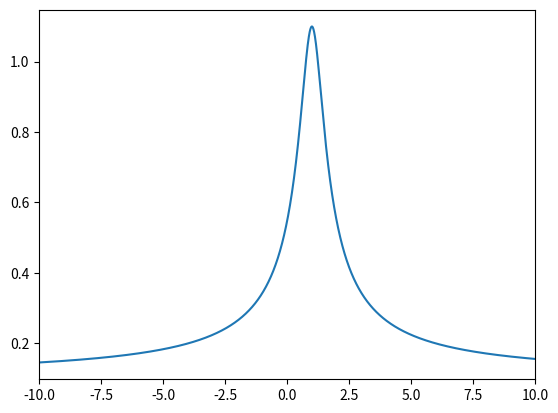
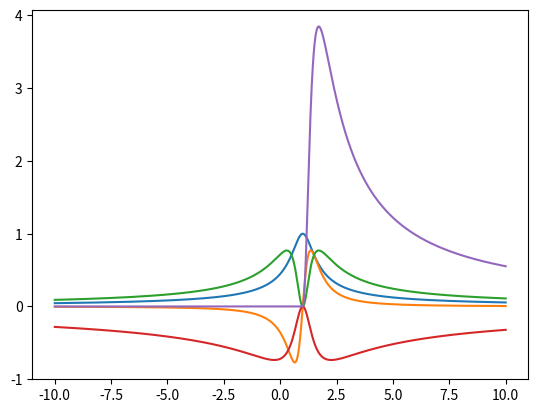
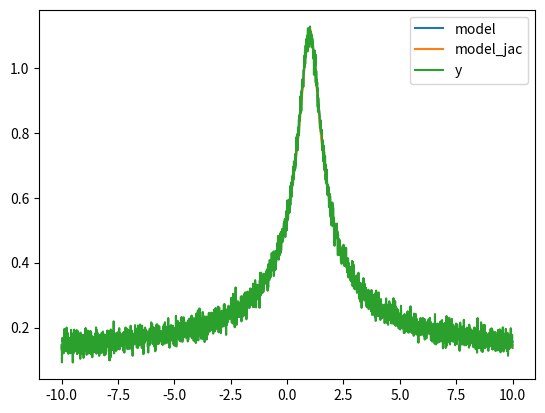
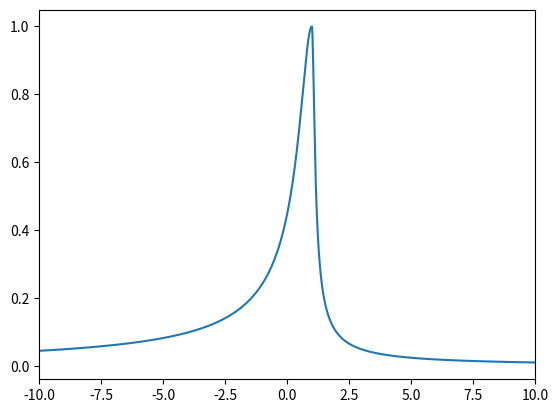
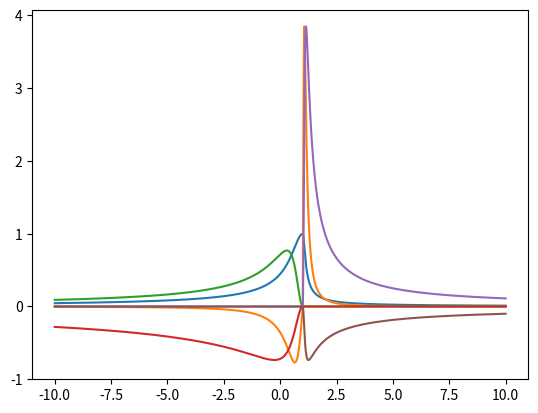
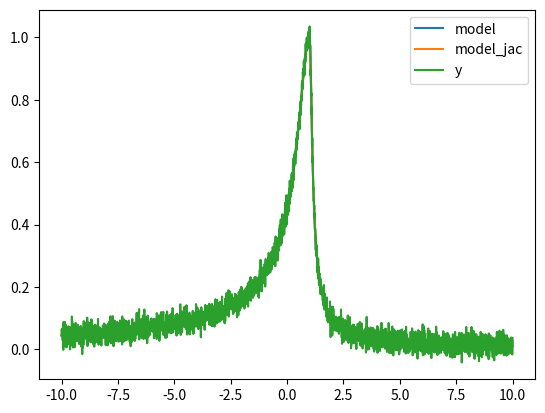

Reproduce these figures in Python, in order.
#!/usr/bin/env python3

import numpy as np
# from math import sqrt
import matplotlib.pyplot as plt
from scipy import optimize


# TODO: integrate in lineprofiles.py


def moffat1d(x, *a):
    '''Compute a Moffat profile.

    Parameters
    ----------
    x : array_like
        Independent variable, for instance wavelengths for which the
        profile must be computed.
    a : array_like
        Parameters of the Moffat: (I0, x0, dx [, offset [, slope]]) with:
        I0 : peak value
        x0 : center
        dx : Gaussian standard deviation
        offset (optional) : constant offset
        slope (optional) : linear offset

    Returns
    -------
    ydata : array_like
        The values of the Gaussian with paramaters a computed at
        x. Same shape as x.
    jac : array like
        The Jacobian matrix of the model, with shape x.size × a.size
        (if x is a 1D array) or a.size (if x is a scalar).

    Notes
    -----
    Returns a Moffat:
        I=I0*(1+((x-x0)/dx)^2)^-b [+ k0 [+ k1*x]]
    Where:
        I0=a[0]
        x0=a[1] deriv: 2*I0*b*(x-x0)/(dx^2)*(1+((x-x0)/dx)^2)^(-b-1)
        dx=a[2] deriv: 2*I0*b*(x-x0)^2/(dx^3)*(1+((x-x0)/dx)^2)^(-b-1)
        b=a[3]

        and if a is of length 4 or 5:
        k0=a[4]
        k1=a[5]

    Limitation: "b"  should  always  be  positive.  In  order  to  force  it,
    especially in fitting routines, its  abolute value is taken (except at some
    point in the computation of derivates).

    See Also
    --------
    cubefit.lineprofiles.ngauss moffat1d_fit, asmoffat1d, asmoffat1d_fit
    '''
# from chatgpt
    # TODO python flavor ?
    __moffat_betamax = None
    __moffat_vmax = None
    __moffat_gradmax = None
    a = np.asarray(a)
    # print("DBG CALL moffat1d")
    # print(f"a {a}")
    # global __moffat_betamax, __moffat_vmax, __moffat_gradmax
    if __moffat_gradmax is None:
        __moffat_gradmax = 1e150
    if __moffat_betamax is not None:
        big = __moffat_betamax
    else:
        big = 1e18

    a = np.asarray(a)
    x = np.asarray(x)
    # print(f"a asarray {a}")
    # nterms = len(a)
    nterms = a.size
    if __moffat_vmax:
        if abs(a[1]) > __moffat_vmax:
            grad = np.zeros((x.size, nterms))
            return np.zeros_like(x)
    small = 1e-80
    if a[2] < small:
        a[2] = small
    u2 = (x - a[1]) / a[2]
    ind = np.where(abs(u2) > __moffat_gradmax)
    if len(ind[0]) > 0:
        u2[ind] = np.sign(u2[ind]) * __moffat_gradmax
        print("*** 1 Warning: MOFFAT caught overflows.")
    u4 = u2 ** 2
    u3 = 1 + u4
    if abs(a[3]) > big:
        u1 = np.zeros_like(x)
        u1b = u1
        ind = np.where(u4 == 0)
        if len(ind[0]) > 0:
            u1[ind] = 1
            u1b[ind] = 1
    else:
        u1 = u3 ** -abs(a[3])
        u1b = u3 ** (-abs(a[3]) - 1)
    res = a[0] * u1
    if nterms > 4:
        res += a[4]
    if nterms == 6:
        res += a[5] * x
    # TODO freestyle
    tb = (x >= a[1])
    grad = np.zeros((x.size, nterms))
    grad[:, 0] = u1
    if np.max(u1b):
        grad[:, 1] = 2 * a[0] * a[3] * u2 / a[2] * u1b
    if np.max(u1b):
        grad[:, 2] = 2 * a[0] * a[3] * u4 / a[2] * u1b
    grad[:, 3] = -a[0] * np.log(u3) * u1
    if nterms > 4:
        #    grad[:, 4] = 0
        # TODO freestyle
        if np.max(u1b):
            grad[:, 4] = 2 * a[0] * (a[3] * u4 / a[4] * u1b * tb)
    if nterms == 6:
        grad[:, 5] = x
    ind1 = np.where(grad > __moffat_gradmax)
    if len(ind1[0]) > 0:
        grad[ind1] = __moffat_gradmax
        print("*** 2 Warning: MOFFAT caught overflows.")
    ind2 = np.where(grad < -__moffat_gradmax)
    if len(ind2[0]) > 0:
        grad[ind2] = -__moffat_gradmax
        print("*** 3 Warning: MOFFAT caught overflows.")
    ind3 = np.where(abs(grad) < 1 / __moffat_gradmax)
    if len(ind3[0]) > 0:
        grad[ind3] = 0
        # print("MOFFAT warning: grad underflows caught, grad is inaccurate.")
    return res, grad


def asmoffat1d(x, *a):
    '''Compute an asymmetrical Moffat profile

    Returns a (1D) asymmetrical Moffat profile:
    I=I0*(1+((x-x0)/dx)^2)^-b [+ k0 [+ k1*x]]

    Where:
    I0 = a[0]
    x0 = a[1]  deriv: 2*I0*b*(x-x0)/(dx^2)*(1+((x-x0)/dx)^2)^(-b-1)
    dx for x<x0 = a[2] deriv: 2*I0*b*(x-x0)^2/(dx^3)*(1+((x-x0)/dx)^2)^(-b-1)
    b for x<x0  = a[3]
    dx for x>=x0 = a[4] deriv: 2*I0*b*(x-x0)^2/(dx^3)*(1+((x-x0)/dx)^2)^(-b-1)
    b for x>=x0 = a[5]

    and if a is of length 7 or 8:
    k0=a[6]
    k1=a[7]

    See Also
    --------
    moffat1d, moffat1d_fit, asmoffat1d_fit
    '''
# from chatgpt
    # print("DBG call asmoffat1d")
    # print(f"a is {a}")
    a = np.asarray(a)
    a = np.promote_types(a.dtype, np.float64).type(a)
    x = np.asarray(x)
    x = np.promote_types(x.dtype, np.float64).type(x)

    __moffat_betamax = np.inf
    __moffat_vmax = np.inf
    __moffat_gradmax = 1e150
    if __moffat_betamax:
        big = __moffat_betamax
    else:
        big = 1e18
    nterms = a.size
    if __moffat_vmax and np.abs(a[1]) > __moffat_vmax:
        grad = np.zeros((x.size, nterms))
        return np.zeros_like(x)
    small = 1e-80
    if a[2] < small:
        a[2] = small
    if a[4] < small:
        a[4] = small
    ta = (x < a[1])
    tb = (x >= a[1])
    u2a = (x - a[1]) / a[2]
    u2b = (x - a[1]) / a[4]
    u4a = u2a ** 2
    u4b = u2b ** 2
    u3a = 1 + u4a
    u3b = 1 + u4b
    # TODO u3 not used ?
    # u3 = u3a * ta + u3b * tb
    if np.abs(a[3]) > big:
        u1a = np.zeros_like(x)
        u1ab = u1a
        ind = np.where(u4a == 0)[0]
        if ind.size > 0:
            u1a[ind] = 1
            u1ab[ind] = 1
    else:
        u1a = u3a ** -np.abs(a[3])
        u1ab = u3a ** (-abs(a[3]) - 1)
    # print(f"a is {a}")
    if np.abs(a[5]) > big:
        u1b = np.zeros_like(x)
        u1bb = u1b
        ind = np.where(u4b == 0)[0]
        if ind.size > 0:
            u1b[ind] = 1
            u1bb[ind] = 1
    else:
        u1b = u3b ** -np.abs(a[5])
        u1bb = u3b ** (-np.abs(a[5]) - 1)
    u1 = u1a * ta + u1b * tb
    u1B = u1ab * ta + u1bb * tb
    res = a[0] * u1
    if nterms > 6:
        res += a[6]
    if nterms == 8:
        res += a[7] * x
    # if deriv:
    grad = np.zeros((x.size, nterms))
    grad[:, 0] = u1
    if np.max(u1B):
        grad[:, 1] = 2 * a[0] * (
            a[3] * u2a / a[2] * u1ab * ta + a[5] * u2b / a[4] * u1bb * tb
            )
    if np.max(u1ab):
        grad[:, 2] = 2 * a[0] * (a[3] * u4a / a[2] * u1ab * ta)
    grad[:, 3] = -a[0] * np.log(u3a)*u1a*ta
    if np.max(u1bb):
        grad[:, 4] = 2*a[0]*(a[5]*u4b/a[4]*u1bb*tb)
    grad[:, 5] = -a[0]*np.log(u3b)*u1b*tb
    # Useless line due to initialisation:
    # if (nterms>6) grad(,7)=0;
    if (nterms == 8):
        grad[:, 7] = x
    # try to avoid overflows in curve_fit.
    ind1 = np.where(grad > __moffat_gradmax)
    if (np.size(ind1) > 0):
        grad[ind1] = __moffat_gradmax
        print("ASMOFFAT warning: grad overflows caught, grad is inaccurate.")

    ind2 = np.where(grad < -__moffat_gradmax)
    if (np.size(ind2) > 0):
        grad[ind2] = -__moffat_gradmax
        print("ASMOFFAT warning: grad overflows caught, grad is inaccurate.")
    # try to avoid underflows in curve_fit.
    ind3 = np.where(np.abs(grad) < 1/__moffat_gradmax)
    if (np.size(ind3) > 0):
        grad[ind3] = 0
        print("ASMOFFAT warning: grad underflows caught, grad is inaccurate.")
    return res, grad


def moffat1d_fit(y, x, w, guess=None, nterms=None, itmax=None):
    '''Fits a moffat (see  moffat1d) profile on a data set using
    curve_fit (see curve_fit).

    The set of data points Y is the only mandatory argument, X defaults
    to indgen(numberof(y)), weights W are optional (see curve_fit).
    MOFFAT1D_FIT tries to guess a set of initial parameters, but you can
    (and should in every  non-trivial case) provide one using the
    GUESS keyword. In  case you don't provide a guess, you should set NTERMS
    to 4 (simple moffat), 5 (adjust constant baseline)
    or 6 (adjust linear baseline). The returned fitted parameters have
    the same format as GUESS, see moffat1d.

    See Also
    --------
    moffat1d, asmoffat1d, asmoffat1d_fit
    '''
# from chatgpt
# import numpy as np
# from curve_fit import minimize, Parameters
#
# def moffat1d(x, a):
#    # Moffat function
#    gamma = a['gamma'].value
#    alpha = a['alpha'].value
#    beta = a['beta'].value
#    return beta / (1.0 + ((x - alpha) / gamma) ** 2) ** beta
#
# def moffat1d_fit(y, x=None, w=None, guess=None, nterms=None, itmax=None):
    if x is None:
        x = np.arange(len(y))
    if guess is None:
        if nterms is None:
            nterms = 4
        if nterms < 4:
            nterms = 4
        if nterms > 6:
            nterms = 6
        guess = np.zeros(nterms)
        if nterms == 5:
            base = np.median(y)
            guess.add('base', base)
        elif nterms == 6:
            n = len(y)
            y1 = np.median(y[:n // 2])
            x1 = np.median(x[:n // 2])
            y2 = np.median(y[-n // 2:])
            x2 = np.median(x[-n // 2:])
            gamma = (x2 - x1) / 2.0
            alpha = (x1 + x2) / 2.0
            beta = 2.5
            base = y1 - moffat1d(alpha, {'gamma': gamma, 'alpha': alpha,
                                 'beta': beta})
            guess.add('gamma', gamma)
            guess.add('alpha', alpha)
            guess.add('beta', beta)
            guess.add('base', base)
        else:
            base = 0.0
        y2 = y - base
        ind0 = np.argmax(np.abs(y2))
        guess.add('alpha', x[ind0])
        guess.add('base', y2[ind0])
        if y2[ind0] == guess['base'].value:
            yy = y2
        else:
            yy = -y2
        ind1 = ind0
        ind2 = ind0
        while ind1 > 0 and yy[ind1] > 0.5 * guess['base'].value:
            ind1 -= 1
        if yy[ind1] < 0.5 * guess['base'].value:
            ind1 += 1
        while ind2 < len(y) - 1 and yy[ind2] > 0.5 * guess['base'].value:
            ind2 += 1
        if yy[ind2] < 0.5 * guess['base'].value:
            ind2 -= 1
        guess.add('gamma', abs(x[ind2] - x[ind1]))
        guess.add('beta', 1.0)

    else:
        nterms = guess.size
    result, req = optimize.curve_fit(moffat1d, x, y, guess, maxfev=itmax)
    return result


def asmoffat1d_fit(y, x, w, guess=None, nterms=None):
    '''Fits an  assymetrical moffat  (see asmoffat1d) profile  on a data
    set using curve_fit  (see  curve_fit).

    The  set  of  data points  Y  is  the only  mandatory argument,
    X defaults to indgen(numberof(y)), weights W are optional (see curve_fit).
    ASMOFFAT1D_FIT tries to guess a set of initial parameters, but you
    can (and  should in every non-trivial case) provide one using
    the GUESS keyword. In  case you don't provide a guess, you should set
    NTERMS to 6 (simple assymmetrical  moffat), 7 (adjust constant baseline)
    or 8 (adjust linear baseline). The  returned fitted parameters have the
    same format as GUESS, see asmoffat1d.

    See Also
    --------
    asmoffat1d, moffat1d, moffat1d_fit
    '''
# import numpy as np
# from scipy.optimize import least_squares, minimize_scalar
#
# def asmoffat1d(x, a):
#    I0, x0, dx, b, alpha, slope, offset = a
#
#    if np.abs(dx) < 1e-80:
#        dx1 = np.sign(np.sign(dx))/np.finfo(dx).eps
#    else:
#        dx1 = 1.0/dx
#
#    X = (x-x0)*dx1
#    R2 = X**2
#
#    u3 = 1+R2
#    u1 = u3**(-np.abs(b))
#    mof = I0*u1 + slope*x + offset
#
#    return mof
#
# def asmoffat1d_fit(y, x=None, w=None, guess=None, nterms=None):
    if x is None:
        x = np.arange(len(y))

    if guess is None:
        if nterms is None:
            nterms = 6
        if nterms < 6:
            nterms = 6
        if nterms > 8:
            nterms = 8

        guess = np.zeros(nterms)
        if nterms == 7:
            base = np.median(y)
            guess[-1] = base
        elif nterms == 8:
            n = len(y)
            y1 = np.median(y[:int(n/2)])
            x1 = np.median(x[:int(n/2)])
            y2 = np.median(y[-int(n/2):])
            x2 = np.median(x[-int(n/2):])
            guess[-2] = (y2-y1)/(x2-x1)
            if guess[-2] != 0:
                guess[-1] = y1 - guess[-2]*x1
            base = guess[-1] + guess[-2]*x
        else:
            base = 0.

        y2 = y - base
        ind0 = np.argmax(np.abs(y2))
        guess[0] = y2[ind0]
        guess[1] = x[ind0]
        yy = np.where(y2[ind0:] == guess[0], y2[ind0:], -y2[ind0:])
        ind1 = ind0
        ind2 = ind0
        while ind1 > 0 and yy[ind1-ind0] > 0.5*guess[0]:
            ind1 -= 1
        if yy[ind1-ind0] < 0.5*guess[0]:
            ind1 += 1
        while ind2 < len(y)-1 and yy[ind2-ind0] > 0.5*guess[0]:
            ind2 += 1
        if yy[ind2-ind0] < 0.5*guess[0]:
            ind2 -= 1
        guess[2] = np.abs(x[ind2] - x[ind1])
        guess[3] = 1.
        guess[4] = np.abs(x[ind2] - x[ind1])
        guess[5] = 1.

    else:
        nterms = len(guess)

    if w is None:
        w = np.ones_like(y)

    result, req = optimize.curve_fit(asmoffat1d, x, y, guess)

    return result, req


def moffat2d(xy, a, grad, deriv=None):
    '''
    /* DOCUMENT moffat2d(xy,a)

    Returns a (2D) Moffat profile:
     I=I0*(1+(X/dx)^2+(Y/dy)^2)^-b

    Where:
     X=(x-x0)*cos(alpha)+(y-y0)*sin(alpha);
     Y=(y-y0)*cos(alpha)-(x-x0)*sin(alpha);
     x=xy(..,1); y=xy(..,2);

    Paramater "a" is a vector with 5 or 7 elements:
        a = [I0, x0, y0, dx=dy, b] (then alpha=0)
     or a = [I0, x0, y0, dx, dy, b, alpha].

    This function can be used directly with curve_fit and provides
    derivatives. Contrary to the similar functions gauss(), moffat1d()
    and gauss2d(), moffat2d() does not offer the possibility to add a
    linear background.

    Limitation:  "b"  should  always  be  positive.  In  order  to  force  it,
    especially in fitting routines, its  abolute value is taken (except at some
    point in the computation of derivates).

    astro_util1.i contains two variants of this function: moffat and
    moffatRound. Those two functions do not provide derivatives, take
    alpha in degrees instead of radians, and allow fitting a allow
    fitting a cnstant background, and take a slightly different A
    vector.

   SEE ALSO: moffat1d, gauss2d, moffat, moffatRound
    */
    '''
# from chatgpt
# import numpy as np
#
# def moffat2d(xy, a, deriv=True):
    a = np.array(a, dtype=np.float64)
    npars = a.size

    I0 = a[0]
    x0 = a[1]
    y0 = a[2]
    dx = a[3]
    dy = a[4] if npars >= 6 else dx
    b = a[5] if npars >= 6 else a[4]
    alpha = a[6] if npars >= 7 else 0.0

    small = 1e-80
    dx1 = np.sign(np.sign(dx)) / np.finfo(np.float64).eps \
        if abs(dx) < small else 1.0 / dx
    dy1 = np.sign(np.sign(dy)) / np.finfo(np.float64).eps \
        if abs(dy) < small else 1.0 / dy

    deltax = xy[:, 0] - x0
    deltay = xy[:, 1] - y0
    cosa = np.cos(alpha)
    sina = np.sin(alpha)
    X = (deltax * cosa + deltay * sina) * dx1
    Y = (deltay * cosa - deltax * sina) * dy1
    R2 = X**2 + Y**2

    u3 = 1 + R2
    u1 = u3**-np.abs(b)
    u1b = u3**-np.abs(b + 1)
    mof = I0 * u1
    if deriv:
        grad = np.zeros((xy.shape[0], npars), dtype=np.float64)
        grad[:, 0] = u1
        grad[:, 1] = 2.0 * I0 * b * dx1 * X * u1b
        grad[:, 2] = 2.0 * I0 * b * dy1 * Y * u1b
        grad[:, 3] = grad[:, 1] * X
        if npars >= 6:
            grad[:, 4] = grad[:, 2] * Y
        else:
            grad[:, 3] += grad[:, 2] * Y
        grad[:, -1] = -np.log(u3) * mof
        grad[:, 0] = 2.0 * b * I0 * (dx * dy1 - dy * dx1) * X * Y * u1b

        return mof, grad
    else:
        return mof


class WrapToCurveFit:
    '''Wrap a cubefit profile to a curve_fit objective function

    Parameters
    ----------
    profile : callable
        A curvefit.lineprofiles profile.
    '''
    def __init__(self, profile):
        self.profile = profile

    def __call__(self, xdata, *params):
        '''self(xdata, *params) -> self.profile(xdata, *params)[0]
        '''
        return self.profile(xdata, *params)[0]

    def jac(self, xdata, *params):
        '''self.jac(xdata, *params) -> self.profile(xdata, *params)[1]
        '''
        return self.profile(xdata, *params)[1]


def test_moffat():
    plot = 1
    # test moffat1d
    a = np.array([1, 1, 0.5, 0.5, 0.1])
    x = np.linspace(-10, 10, 3000)
    # print(x)
    ret, ret_jac = moffat1d(x, *a)
    # ret_jac = gauss_jac(x, *a)
    if plot:
        plt.figure()
        plt.xlim(-10, 10)
        plt.plot(x, ret)
        plt.figure()
        plt.plot(x, ret_jac)
        plt.show()

    sigma = 0.02
    y = ret + np.random.standard_normal(ret.size) * sigma

    # TODO add test of the gradient with a optimize.curve_fit
    print("===FIT grad ==========")
    a0 = np.array([1.5, 0.4, 1., 0.2, 0.5])

    # wrap moffat1d in a way suitable for curve_fit
    curve_fit_func = WrapToCurveFit(moffat1d)

    resopt, reqcov = optimize.curve_fit(curve_fit_func, x, y, p0=a0)
    resopt_jac, reqcov_jac = optimize.curve_fit(curve_fit_func, x, y, p0=a0,
                                                jac=curve_fit_func.jac)

    model = moffat1d(x, *resopt)[0]
    model_jac = moffat1d(x, *resopt_jac)[0]
    chi2 = np.sum(((y-model)/sigma)**2)/(y.size-a.size+1)
    chi2_jac = np.sum(((y-model_jac)/sigma)**2)/(y.size-a.size+1)

    print(f"a initial {a}")
    print("=======chi2")
    print(f"chi2 reduit {chi2}")
    print(f"chi2_jac reduit {chi2_jac}")
    print(f"a0 {a0}")
    print(f"resopt {resopt}")
    print(f"resopt_jac {resopt_jac}")

    if plot:
        plt.figure()
        # plt.plot(waxis, dop(*a0))
        plt.plot(x, model, label="model")
        plt.plot(x, model_jac, label="model_jac")
        plt.plot(x, y, label="y")
        plt.legend()
        plt.show()

    # test asmoffat1d
    na = np.array([1, 1, 0.5, 0.5, 0.1, 0.5])
    # x=np.arange(-50,50,0.3)
    # x=3.5
    nx = np.linspace(-10, 10, 3000)
    # print("x ")
    # print(x)
    nret, nret_jac = asmoffat1d(nx, *na)
    # nret_jac = ngauss_jac(nx, *na)
    if plot:
        plt.figure()
        plt.xlim(-10, 10)
        plt.plot(nx, nret)
        plt.figure()
        plt.plot(nx, nret_jac)
        plt.show()

    sigma = 0.02
    y = nret + np.random.standard_normal(nret.size) * sigma

    # TODO add test of the gradient with a optimize.curve_fit
    print("===FIT grad ==========")
    # a0 = np.array([1.5, 0.4, 2., 5., 1.5, 5.])
    a0 = np.array([1.5, 0.4, 1., 0.2, 0.5, 0.4])

    # wrap moffat1d in a way suitable for curve_fit
    curve_fit_func = WrapToCurveFit(asmoffat1d)

    resopt, reqcov = optimize.curve_fit(curve_fit_func, nx, y, p0=a0)
    resopt_jac, reqcov_jac = optimize.curve_fit(curve_fit_func, nx, y, p0=a0,
                                                jac=curve_fit_func.jac)

    model = asmoffat1d(nx, *resopt)[0]
    model_jac = asmoffat1d(nx, *resopt_jac)[0]
    chi2 = np.sum(((y-model)/sigma)**2)/(y.size-a.size+1)
    chi2_jac = np.sum(((y-model_jac)/sigma)**2)/(y.size-a.size+1)

    print(f"a initial {a}")
    print("=======chi2")
    print(f"chi2 reduit {chi2}")
    print(f"chi2_jac reduit {chi2_jac}")
    print(f"a0 {a0}")
    print(f"resopt {resopt}")
    print(f"resopt_jac {resopt_jac}")

    if plot:
        plt.figure()
        # plt.plot(waxis, dop(*a0))
        plt.plot(nx, model, label="model")
        plt.plot(nx, model_jac, label="model_jac")
        plt.plot(nx, y, label="y")
        plt.legend()
        plt.show()


if __name__ == '__main__':
    test_moffat()
